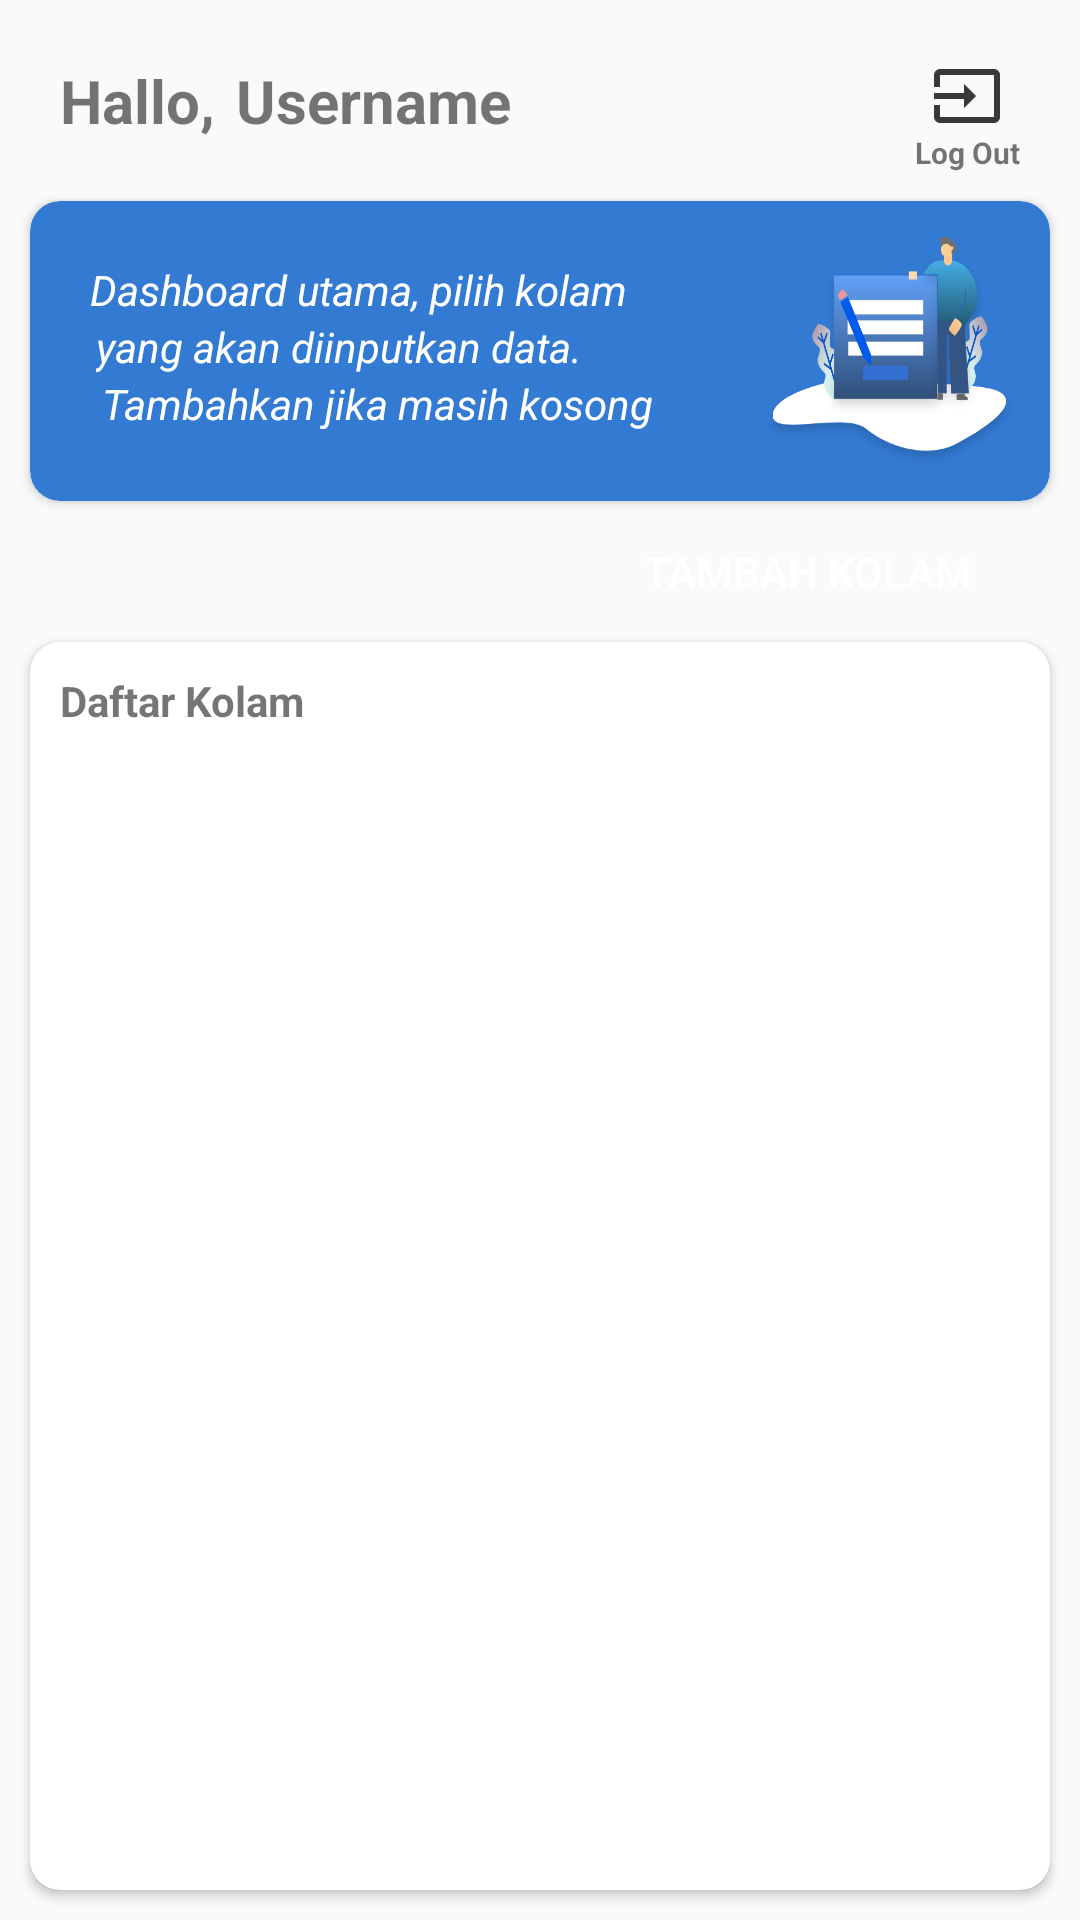

Reconstruct the res/layout file that produces this screen, plus the resources it refers to.
<!-- AndroidManifest.xml: application theme AppTheme -->
<!-- res/layout/activity_dashboard.xml -->
<?xml version="1.0" encoding="utf-8"?>
<RelativeLayout xmlns:android="http://schemas.android.com/apk/res/android"
    xmlns:app="http://schemas.android.com/apk/res-auto"
    xmlns:tools="http://schemas.android.com/tools"
    android:layout_width="match_parent"
    android:layout_height="match_parent"
    tools:context=".Activity.Dashboard">

    <TextView
        android:id="@+id/text11"
        android:layout_width="wrap_content"
        android:layout_height="wrap_content"
        android:text="Hallo, "
        android:textSize="20dp"
        android:textStyle="bold"
        android:layout_marginLeft="20dp"
        android:layout_marginTop="20dp"
        ></TextView>

    <TextView
        android:id="@+id/textinputnamauser"
        android:layout_width="wrap_content"
        android:layout_height="wrap_content"
        android:layout_alignTop="@+id/text11"
        android:layout_alignBottom="@+id/text11"
        android:layout_marginStart="2dp"
        android:layout_marginLeft="2dp"
        android:layout_marginTop="0dp"
        android:layout_marginBottom="0dp"
        android:layout_toEndOf="@+id/text11"
        android:layout_toRightOf="@+id/text11"
        android:text="Username"
        android:textSize="20dp"
        android:textStyle="bold"></TextView>

    <TextView
        android:id="@+id/logout"
        android:layout_width="wrap_content"
        android:layout_height="40dp"
        android:layout_alignTop="@+id/textinputnamauser"
        android:layout_alignBottom="@+id/textinputnamauser"
        android:layout_alignParentEnd="true"
        android:layout_alignParentRight="true"
        android:layout_marginTop="0dp"
        android:layout_marginEnd="20dp"
        android:layout_marginRight="20dp"
        android:layout_marginBottom="-13dp"
        android:drawableTop="@drawable/ic_input_black_24dp"
        android:text="Log Out"
        android:textSize="10dp"
        android:textStyle="bold"></TextView>
    <androidx.cardview.widget.CardView
        android:id="@+id/cardview1"
        android:layout_below="@id/text11"
        android:layout_width="match_parent"
        android:layout_height="100dp"
        android:layout_marginTop="20dp"
        android:layout_marginLeft="10dp"
        android:layout_marginRight="10dp"
        app:cardCornerRadius="10dp"

        >
        <RelativeLayout
            android:layout_width="match_parent"
            android:layout_height="match_parent"
            android:background="@drawable/d2">

            <ImageView
                android:layout_width="87dp"
                android:layout_height="79dp"
                android:layout_alignParentEnd="true"
                android:layout_alignParentRight="true"
                android:layout_alignParentBottom="true"
                android:layout_marginEnd="10dp"
                android:layout_marginRight="10dp"
                android:layout_marginBottom="9dp"
                android:background="@drawable/gambar"></ImageView>
            <TextView
                android:id="@+id/text12"
                android:layout_width="wrap_content"
                android:layout_height="wrap_content"
                android:text="Dashboard utama, pilih kolam"
                android:textColor="#FFFFFF"
                android:textStyle="italic"
                android:layout_marginLeft="20dp"
                android:layout_marginTop="20dp"
                ></TextView>
            <TextView
                android:id="@+id/text13"
                android:layout_width="wrap_content"
                android:layout_height="wrap_content"
                android:layout_below="@id/text12"
                android:text="yang akan diinputkan data."
                android:textColor="#FFFFFF"
                android:textStyle="italic"
                android:layout_marginLeft="22dp"

                ></TextView>
            <TextView
                android:id="@+id/text14"
                android:layout_width="wrap_content"
                android:layout_height="wrap_content"
                android:layout_below="@id/text13"
                android:text="Tambahkan jika masih kosong"
                android:textColor="#FFFFFF"
                android:textStyle="italic"
                android:layout_marginLeft="24dp"
                ></TextView>
        </RelativeLayout>
    </androidx.cardview.widget.CardView>

    <Button
        android:id="@+id/tambahkolam"
        android:layout_width="142dp"
        android:layout_height="27dp"
        android:layout_below="@id/cardview1"
        android:layout_alignParentEnd="true"
        android:layout_alignParentRight="true"
        android:layout_marginTop="10dp"
        android:layout_marginEnd="20dp"
        android:layout_marginRight="20dp"
        android:background="@drawable/button2"
        android:drawableRight="@drawable/ic_add_box_black_24dp"
        android:text="Tambah Kolam"
        android:textColor="#FFFFFF"></Button>

<androidx.cardview.widget.CardView
    android:id="@+id/cardview2"
    android:layout_below="@id/tambahkolam"
    android:layout_width="match_parent"
    android:layout_height="match_parent"
    android:layout_marginTop="10dp"
    android:layout_marginLeft="10dp"
    android:layout_marginRight="10dp"
    android:layout_marginBottom="10dp"
    app:cardCornerRadius="10dp">
    <RelativeLayout
        android:layout_width="match_parent"
        android:layout_height="match_parent">
        <TextView
            android:id="@+id/text15"
            android:layout_width="wrap_content"
            android:layout_height="wrap_content"
            android:text="Daftar Kolam"
            android:layout_marginLeft="10dp"
            android:layout_marginTop="10dp"
            android:textStyle="bold"
            ></TextView>
        <androidx.recyclerview.widget.RecyclerView
            android:id="@+id/recycleviewlistkolam"
            android:layout_below="@id/text15"
            android:layout_width="match_parent"
            android:layout_height="match_parent"
            android:layout_marginTop="10dp"></androidx.recyclerview.widget.RecyclerView>
    </RelativeLayout>
</androidx.cardview.widget.CardView>
</RelativeLayout>
<!-- resources referenced by this layout -->
<resources>
  <!-- drawable d2 (drawable) -->
  <?xml version="1.0" encoding="utf-8"?>
  <shape xmlns:android="http://schemas.android.com/apk/res/android"
      android:shape="rectangle">
      <solid android:color="@color/birumandantua"></solid>
      <corners android:radius="10dp"></corners>
  
  </shape>
  <!-- drawable gambar: png bitmap (drawable-hdpi, 17779 bytes) -->
  <!-- drawable ic_input_black_24dp (drawable) -->
  <vector android:alpha="0.77" android:height="24dp"
      android:viewportHeight="24.0" android:viewportWidth="24.0"
      android:width="24dp" xmlns:android="http://schemas.android.com/apk/res/android">
      <path android:fillColor="#FF000000" android:pathData="M21,3.01H3c-1.1,0 -2,0.9 -2,2V9h2V4.99h18v14.03H3V15H1v4.01c0,1.1 0.9,1.98 2,1.98h18c1.1,0 2,-0.88 2,-1.98v-14c0,-1.11 -0.9,-2 -2,-2zM11,16l4,-4 -4,-4v3H1v2h10v3z"/>
  </vector>
  <style name="AppTheme" parent="Theme.AppCompat.Light.NoActionBar">
          
          <item name="colorPrimary">#FFFFFF</item>
          <item name="colorPrimaryDark">@color/birumandantua</item>
          <item name="colorAccent">@color/birumandantua</item>
      </style>
  <color name="birumandantua">#337AD3</color>
</resources>
